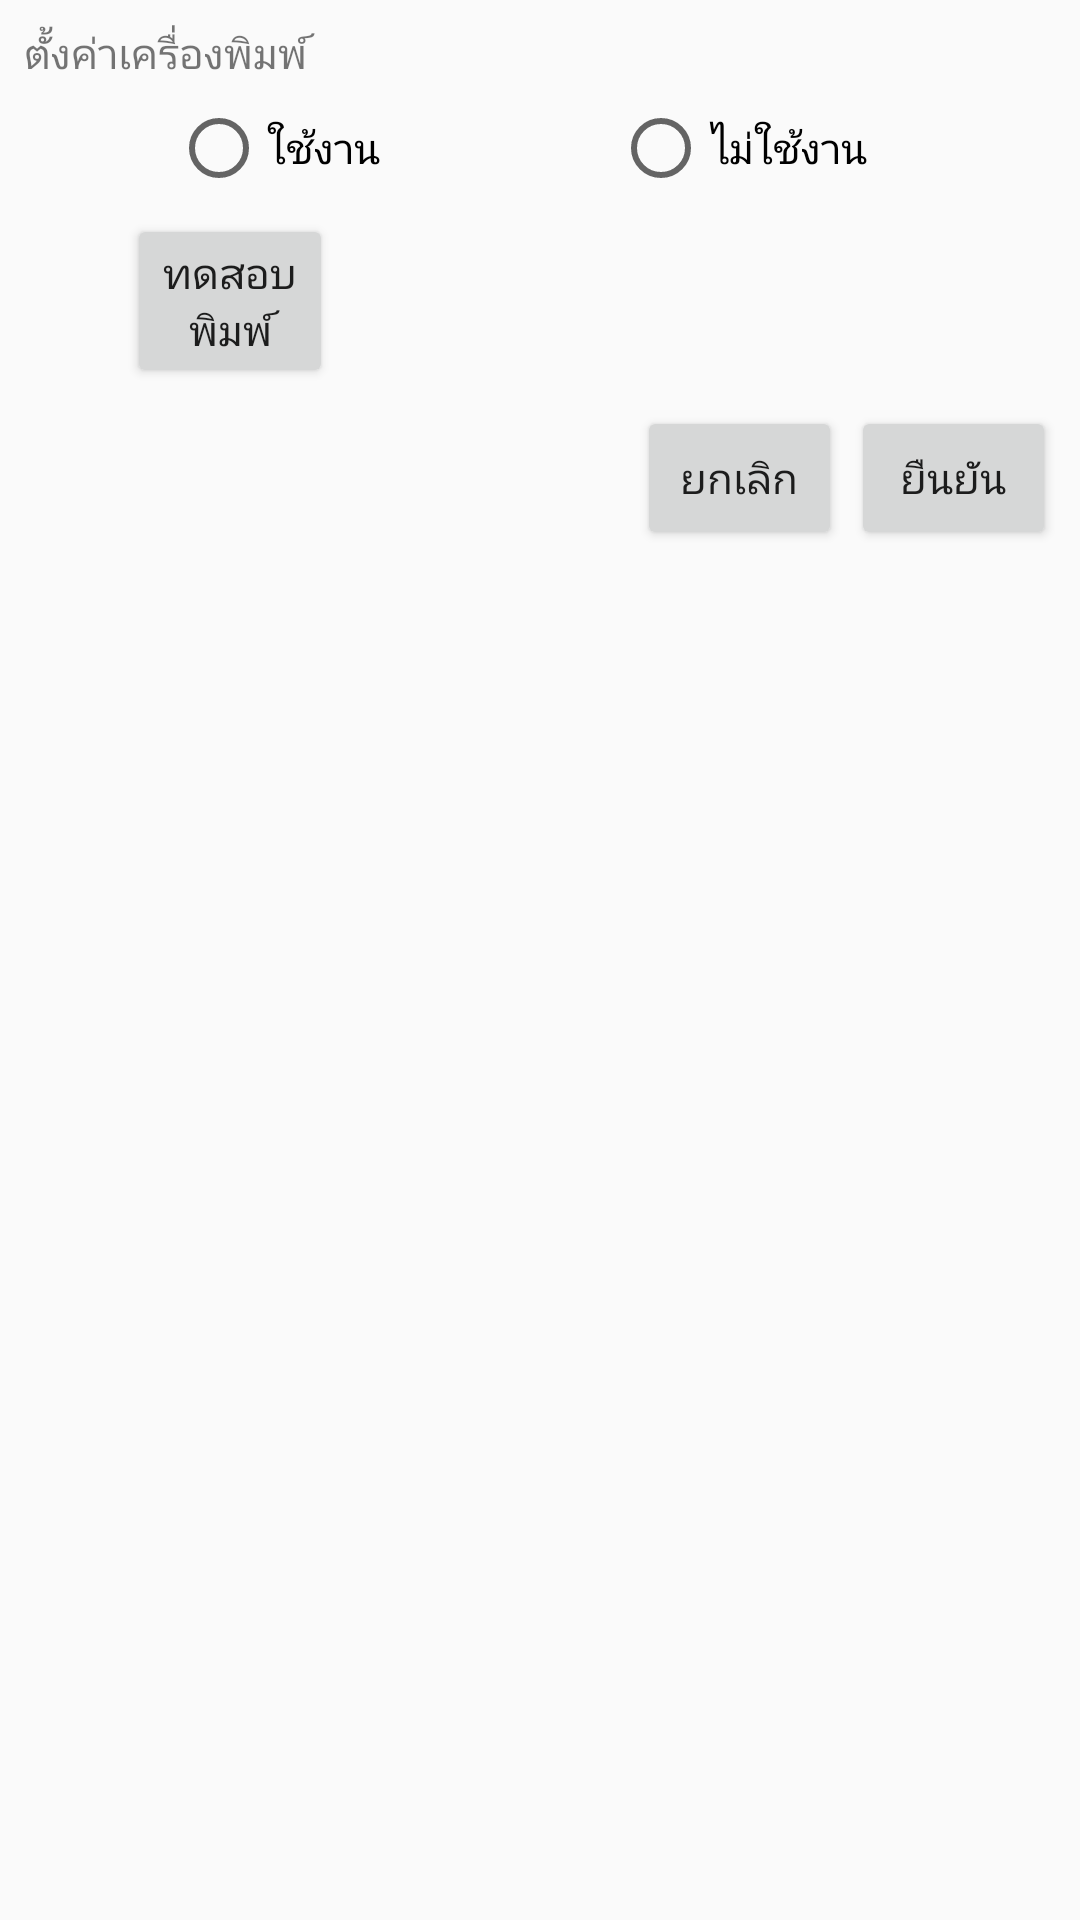

Here is an Android app screen rendered from its layout file. Give the layout XML and the strings, colors and styles it references.
<!-- AndroidManifest.xml: application theme Theme.AppCompat.Light -->
<!-- res/layout/printer_setup.xml -->
<?xml version="1.0" encoding="utf-8"?>
<android.support.constraint.ConstraintLayout
    xmlns:android="http://schemas.android.com/apk/res/android"
    xmlns:tools="http://schemas.android.com/tools"
    xmlns:app="http://schemas.android.com/apk/res-auto"
    android:layout_width="match_parent"
    android:layout_height="match_parent"
    style="?colorbg"
    tools:context="com.wf.demo.wfv30.MainActivity">

    <LinearLayout
        android:layout_width="0dp"
        android:layout_height="wrap_content"
        android:layout_marginLeft="8dp"
        android:layout_marginRight="8dp"
        android:layout_marginTop="8dp"
        android:orientation="vertical"
        app:layout_constraintHorizontal_bias="0.0"
        app:layout_constraintLeft_toLeftOf="parent"
        app:layout_constraintRight_toRightOf="parent"
        app:layout_constraintTop_toTopOf="parent"
        android:layout_marginStart="8dp"
        android:layout_marginEnd="8dp">

        <TextView
            android:id="@+id/MainText"
            style="?ptextmain"
            android:layout_width="match_parent"
            android:layout_height="wrap_content"
            android:paddingBottom="@dimen/SpaceRow"
            android:text="@string/SetupPrinter" />

        <LinearLayout
            android:layout_width="match_parent"
            android:layout_height="match_parent"
            style="?pbg"
            android:orientation="horizontal"
            android:paddingBottom="@dimen/Space"
            android:paddingTop="@dimen/Space">

            <LinearLayout
                android:layout_width="match_parent"
                android:layout_height="match_parent"
                android:orientation="vertical">

                <RadioGroup
                    android:id="@+id/PrintGroup"
                    android:layout_width="match_parent"
                    android:layout_height="wrap_content"
                    android:orientation="horizontal"
                    tools:layout_editor_absoluteX="8dp"
                    tools:layout_editor_absoluteY="8dp">

                    <Space
                        android:layout_width="0dp"
                        android:layout_height="wrap_content"
                        android:layout_weight="0.1" />

                    <RadioButton
                        android:id="@+id/Enable"
                        style="?text"
                        android:layout_width="0dp"
                        android:layout_height="wrap_content"
                        android:layout_weight="0.3"
                        android:gravity="center"
                        android:text="@string/Enable"
                        android:textAlignment="textStart" />

                    <RadioButton
                        android:id="@+id/Disable"
                        style="?text"
                        android:layout_width="0dp"
                        android:layout_height="wrap_content"
                        android:layout_weight="0.3"
                        android:gravity="center"
                        android:text="@string/Disable"
                        android:textAlignment="textStart" />

                </RadioGroup>

            </LinearLayout>

        </LinearLayout>

        <LinearLayout
            android:layout_width="match_parent"
            android:layout_height="match_parent"
            android:orientation="horizontal">

            <Space
                android:layout_width="0dp"
                android:layout_height="wrap_content"
                android:layout_weight="0.1" />

            <Button
                android:id="@+id/TestPrint"
                style="?button"
                android:layout_width="0dp"
                android:layout_height="wrap_content"
                android:layout_marginBottom="@dimen/SpaceRow"
                android:layout_marginTop="@dimen/SpaceRow"
                android:layout_weight="0.2"
                android:text="@string/TestPrint" />

            <Space
                android:layout_width="0dp"
                android:layout_height="wrap_content"
                android:layout_weight="0.7" />
        </LinearLayout>

        <LinearLayout
            android:layout_width="match_parent"
            android:layout_height="wrap_content"
            android:orientation="horizontal">

            <Space
                android:layout_width="0dp"
                android:layout_height="wrap_content"
                android:layout_weight="0.6" />

            <Button
                android:id="@+id/Cancel"
                style="?button"
                android:layout_width="0dp"
                android:layout_height="wrap_content"
                android:layout_marginBottom="@dimen/SpaceRow"
                android:layout_marginRight="@dimen/SpaceRow"
                android:layout_marginTop="@dimen/SpaceRow"
                android:layout_weight="0.2"
                android:text="@string/Cancel" />

            <Button
                android:id="@+id/Submit"
                style="?button"
                android:layout_width="0dp"
                android:layout_height="wrap_content"
                android:layout_marginBottom="@dimen/SpaceRow"
                android:layout_marginTop="@dimen/SpaceRow"
                android:layout_weight="0.2"
                android:text="@string/Submit" />

        </LinearLayout>

    </LinearLayout>
</android.support.constraint.ConstraintLayout>
<!-- resources referenced by this layout -->
<resources>
  <dimen name="Space">3dp</dimen>
  <dimen name="SpaceRow">3dp</dimen>
  <string name="Cancel">ยกเลิก</string>
  <string name="Disable">ไม่ใช้งาน</string>
  <string name="Enable">ใช้งาน</string>
  <string name="SetupPrinter">ตั้งค่าเครื่องพิมพ์</string>
  <string name="Submit">ยืนยัน</string>
  <string name="TestPrint">ทดสอบพิมพ์</string>
</resources>
